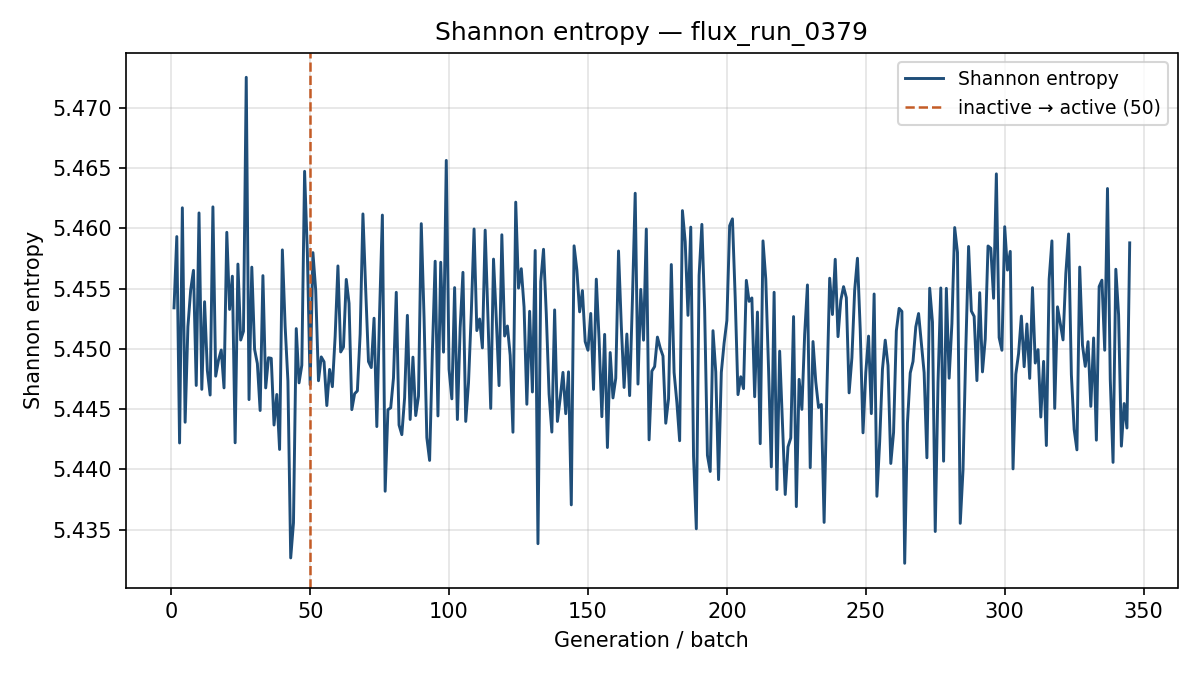

Values plotted in this chart, from the file beside it:
generation, shannon_entropy, k_generation
1, 5.453, 0.8213
2, 5.459, 0.8461
3, 5.442, 0.8421
4, 5.462, 0.8306
5, 5.444, 0.8409
6, 5.452, 0.8351
7, 5.455, 0.8367
8, 5.457, 0.8541
9, 5.447, 0.8281
10, 5.461, 0.8488
11, 5.447, 0.8384
12, 5.454, 0.8447
13, 5.448, 0.8588
14, 5.446, 0.8482
15, 5.462, 0.8407
16, 5.448, 0.8474
17, 5.449, 0.8437
18, 5.45, 0.8378
19, 5.447, 0.8362
20, 5.46, 0.8443
21, 5.453, 0.834
22, 5.456, 0.8426
23, 5.442, 0.8358
24, 5.457, 0.8342
25, 5.451, 0.8374
26, 5.451, 0.8563
27, 5.473, 0.8611
28, 5.446, 0.8592
29, 5.457, 0.8364
30, 5.45, 0.8405
31, 5.449, 0.8611
32, 5.445, 0.85
33, 5.456, 0.8475
34, 5.447, 0.8384
35, 5.449, 0.8402
36, 5.449, 0.8446
37, 5.444, 0.8389
38, 5.446, 0.8597
39, 5.442, 0.873
40, 5.458, 0.8355
41, 5.452, 0.8473
42, 5.447, 0.8359
43, 5.433, 0.8359
44, 5.436, 0.8592
45, 5.452, 0.8585
46, 5.447, 0.8561
47, 5.449, 0.8467
48, 5.465, 0.8491
49, 5.458, 0.8523
50, 5.447, 0.8438
51, 5.458, 0.8425
52, 5.455, 0.8363
53, 5.447, 0.8376
54, 5.449, 0.8543
55, 5.449, 0.8512
56, 5.445, 0.8467
57, 5.448, 0.8333
58, 5.447, 0.8436
59, 5.451, 0.8453
60, 5.457, 0.8458
... 285 more rows
